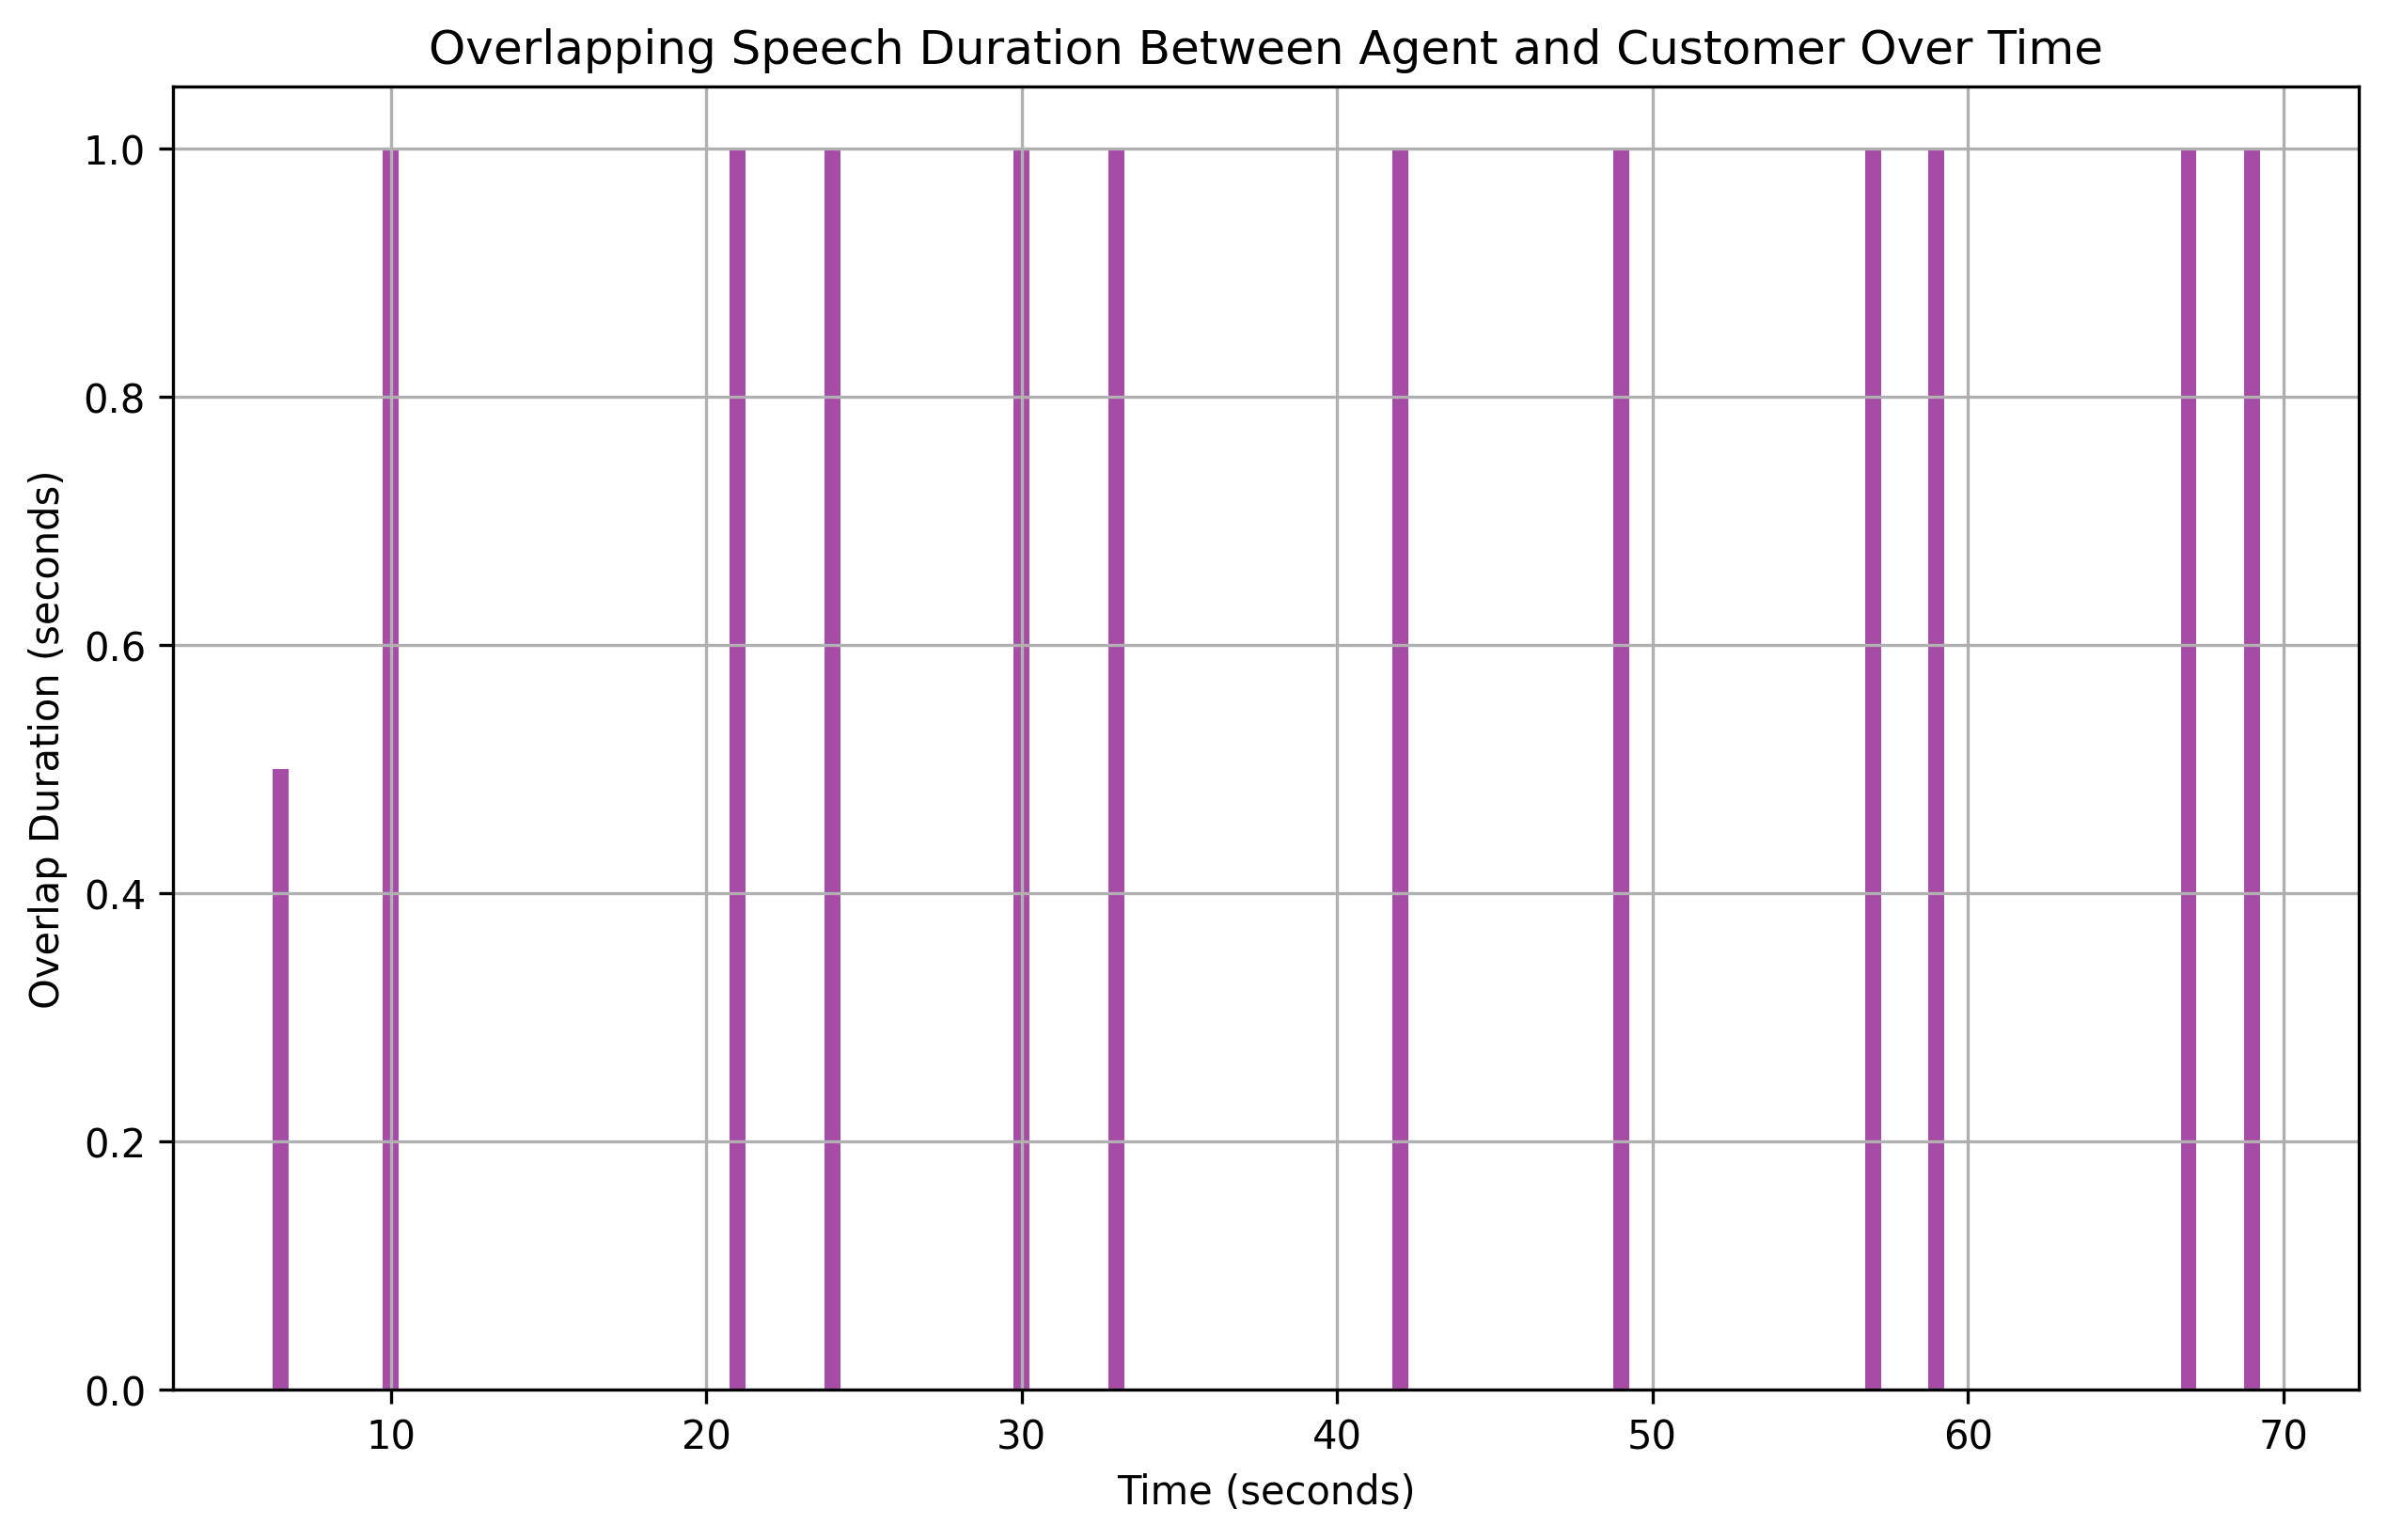

Data behind this chart, as committed beside it:
overlap_start, overlap_end, overlap_duration
6.5, 7, 0.5
10.0, 11, 1.0
21.0, 22, 1.0
24.0, 25, 1.0
30.0, 31, 1.0
33.0, 34, 1.0
42.0, 43, 1.0
49.0, 50, 1.0
57.0, 58, 1.0
59.0, 60, 1.0
67.0, 68, 1.0
69.0, 70, 1.0
